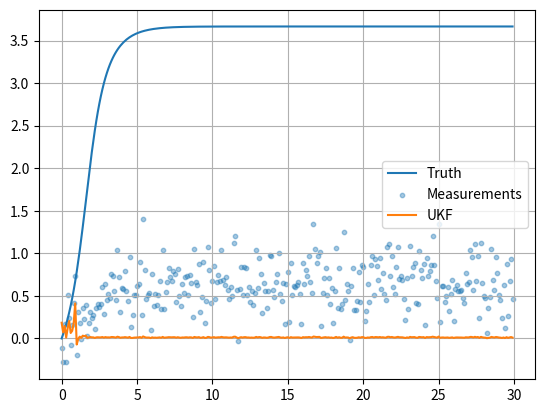

The matplotlib source for this figure:
# Purpose:
# This script demonstrates the implementation of an **Unscented Kalman Filter (UKF)** to estimate the state of a nonlinear system.
# A synthetic nonlinear process (`truth`) is simulated, and noisy measurements (`z`) based on the square of the state 
# are used as observations. The UKF is applied to estimate the state over time by propagating sigma points through the nonlinear system.
# The results are visualized in a plot showing the true state, noisy measurements, and the UKF's estimate.

# Import necessary libraries
import numpy as np  # For numerical computations
import matplotlib.pyplot as plt  # For visualization

# Main function
def main():
    """
    Simulates a nonlinear system and estimates its state using
    an Unscented Kalman Filter (UKF). Visualizes the true state,
    noisy measurements, and the UKF's state estimate.
    """
    # Initialize random number generator for reproducibility
    rng = np.random.default_rng(18)

    # Time settings and nonlinear true motion ("truth")
    dt = 0.1  # Time step in seconds
    t = np.arange(0, 30, dt)  # Time vector from 0 to 30 seconds with intervals of 0.1
    truth = np.zeros_like(t)  # Initialize true state array
    for k in range(1, len(t)):  # Simulate nonlinear process (recursive computation)
        truth[k] = truth[k - 1] + dt * np.sin(truth[k - 1]) + 0.05

    # Simulate noisy measurements
    z = truth**2 / 20 + rng.normal(0, 0.25, len(t))  # Measurements with Gaussian noise added to a nonlinear observation model

    # UKF parameters and initialization
    x = 0.2  # Initial state estimate
    P = 1.0  # Initial uncertainty (variance) of the state estimate
    Q = 0.03  # Process noise covariance
    R = 0.25**2  # Measurement noise covariance
    alpha = 0.4  # UKF alpha parameter (scaling factor for SPREAD of sigma points)
    beta = 2.0  # UKF beta parameter (distribution prior knowledge, 2 is optimal for Gaussian distributions)
    kappa = 0.0  # UKF kappa parameter (secondary scaling)
    n = 1  # State dimension
    lam = alpha**2 * (n + kappa) - n  # Scaling parameter lambda

    # Weights for mean and covariance calculations
    wm = np.array([lam / (n + lam), 1 / (2 * (n + lam)), 1 / (2 * (n + lam))])  # Mean weights
    wc = wm.copy()  # Covariance weights
    wc[0] += 1 - alpha**2 + beta  # Adjust weight for the first sigma point for covariance

    # UKF process variables to store estimates
    est = []  # List to store the estimate of the state

    # UKF loop for processing measurements
    for m in z:
        # Generate sigma points around the current estimate
        spread = np.sqrt((n + lam) * P)  # Spread of sigma points
        sigma = np.array([x, x + spread, x - spread])  # Sigma points

        # Predict the sigma points through the nonlinear process model
        sp = sigma + dt * np.sin(sigma) + 0.05  # Propagate sigma points
        xp = np.sum(wm * sp)  # Compute predicted mean state
        Pp = np.sum(wc * (sp - xp)**2) + Q  # Compute predicted state covariance

        # Transform the predicted sigma points through the measurement model
        zs = sp**2 / 20  # Apply nonlinear measurement function
        zp = np.sum(wm * zs)  # Compute predicted measurement mean
        S = np.sum(wc * (zs - zp)**2) + R  # Compute innovation covariance
        C = np.sum(wc * (sp - xp) * (zs - zp))  # Compute cross-covariance

        # Kalman gain and update step
        K = C / S  # Compute Kalman gain
        x = xp + K * (m - zp)  # Update state estimate
        P = Pp - K * S * K  # Update state covariance

        # Store the current estimate
        est.append(x)

    # Convert list of estimates to a numpy array for visualization
    est = np.array(est)

    # Visualization
    plt.figure()
    plt.plot(t, truth, label='Truth')  # Plot the true state
    plt.scatter(t, z, s=10, alpha=0.4, label='Measurements')  # Scatter plot of noisy measurements
    plt.plot(t, est, label='UKF')  # Plot the UKF's state estimate
    plt.grid(True)  # Add grid for clarity
    plt.legend()  # Add legend to identify the lines
    plt.show()  # Display the plot

# Entry point: Execute the main function if the script is run directly
if __name__ == '__main__':
    main()
